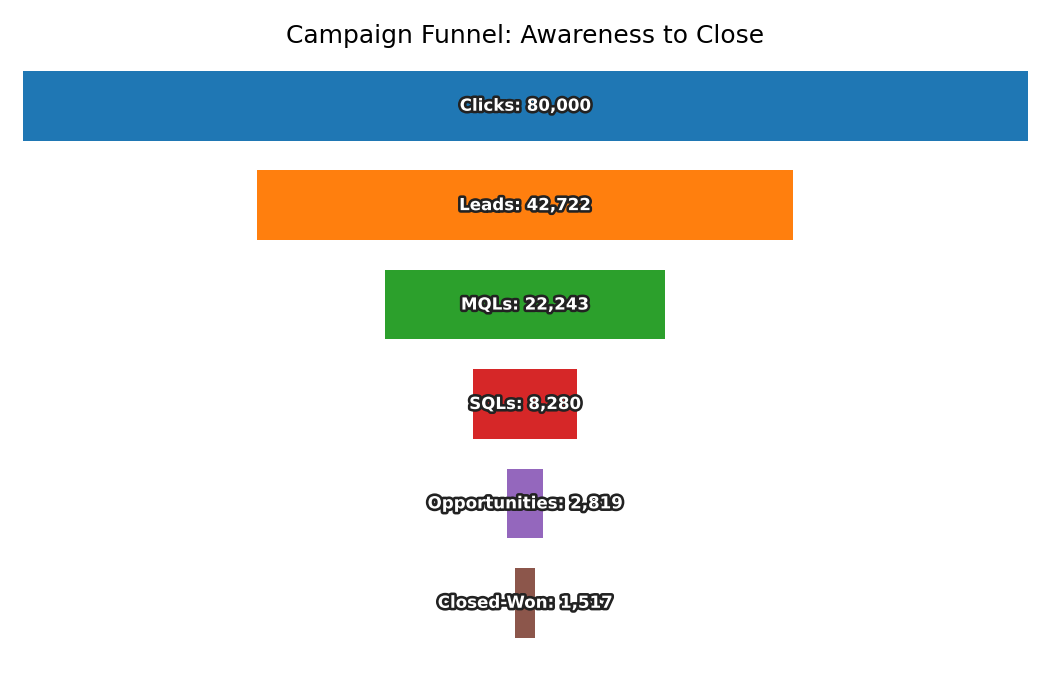

The table this chart was drawn from, first rows:
Stage, Count
Clicks, 80000
Leads, 42722
MQLs, 22243
SQLs, 8280
Opportunities, 2819
Closed-Won, 1517
